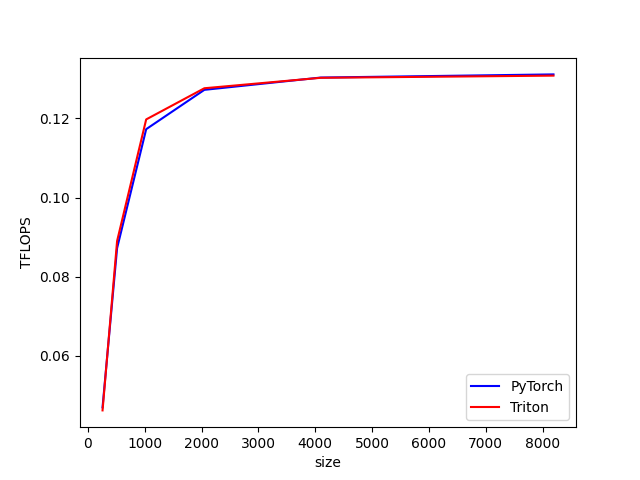

Values plotted in this chart, from the file beside it:
size, PyTorch, Triton
256, 0.04698, 0.0462
512, 0.08721, 0.089
1024, 0.1173, 0.1197
2048, 0.1272, 0.1276
4096, 0.1303, 0.1303
8192, 0.1311, 0.1308
